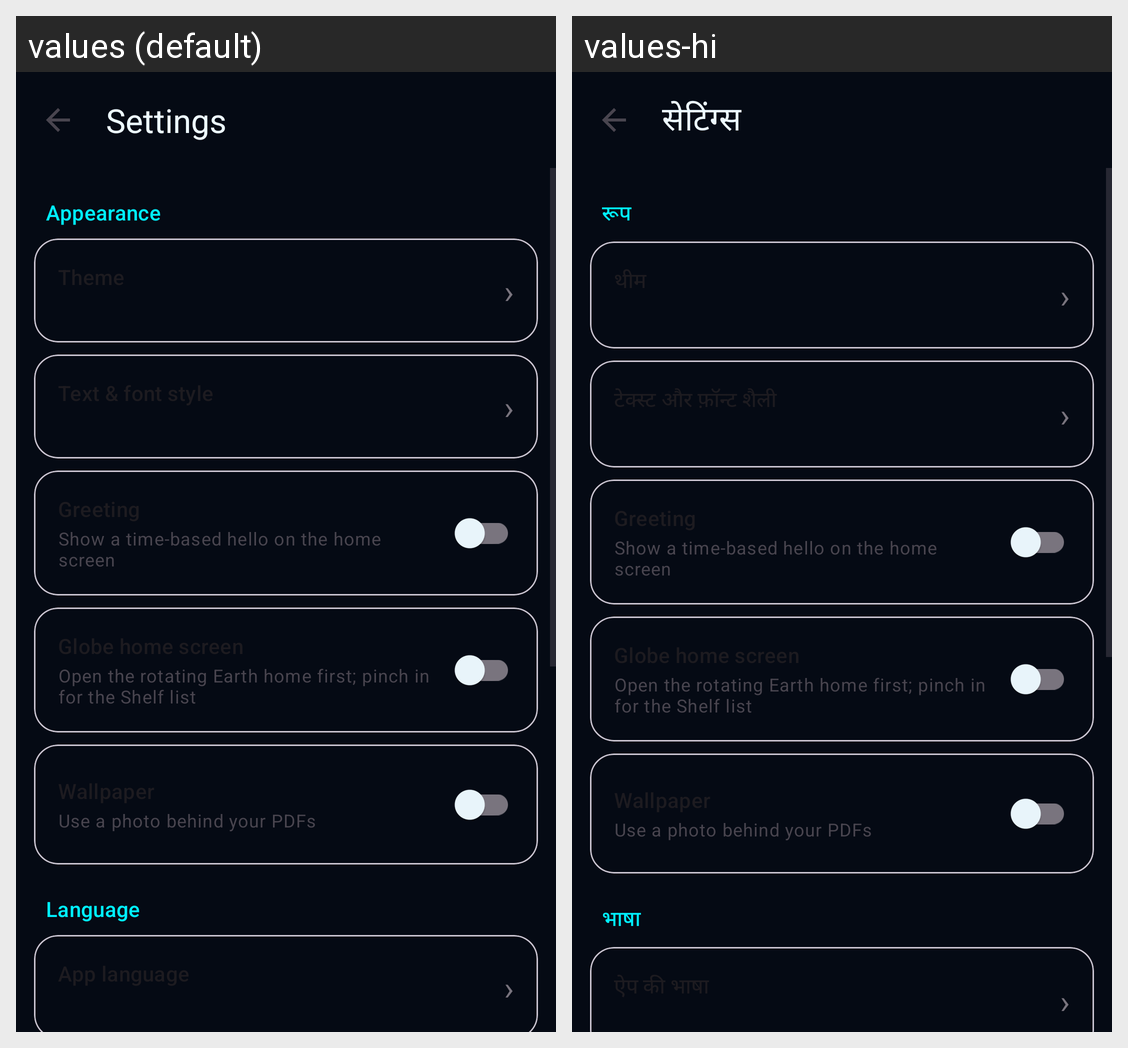

The same Android screen rendered under two of its app's locales, left to right. List the strings drawn on it with the default value and each locale's translation.
Android screen res/layout/activity_settings.xml rendered under 2 locales, left to right: values (default), values-hi. Device: Nexus 5 (rendered at 1080×1920; each locale shown at half size, 540×960, under a caption strip naming it); theme Theme.ScanWhirl.
Strings drawn on this screen, with the default value and each locale's value (text and hints the layout hard-codes, and strings that could not be matched under every locale, appear in the picture but are not listed):

settings_title
  values: Settings
  values-hi: सेटिंग्स

settings_appearance
  values: Appearance
  values-hi: रूप

settings_greeting_summary
  values: Show a time-based hello on the home screen
  values-hi: Show a time-based hello on the home screen  [not translated; the default value is used]

settings_globe_home_summary
  values: Open the rotating Earth home first; pinch in for the Shelf list
  values-hi: Open the rotating Earth home first; pinch in for the Shelf list  [not translated; the default value is used]

settings_wallpaper_summary
  values: Use a photo behind your PDFs
  values-hi: Use a photo behind your PDFs  [not translated; the default value is used]

settings_language_section
  values: Language
  values-hi: भाषा
